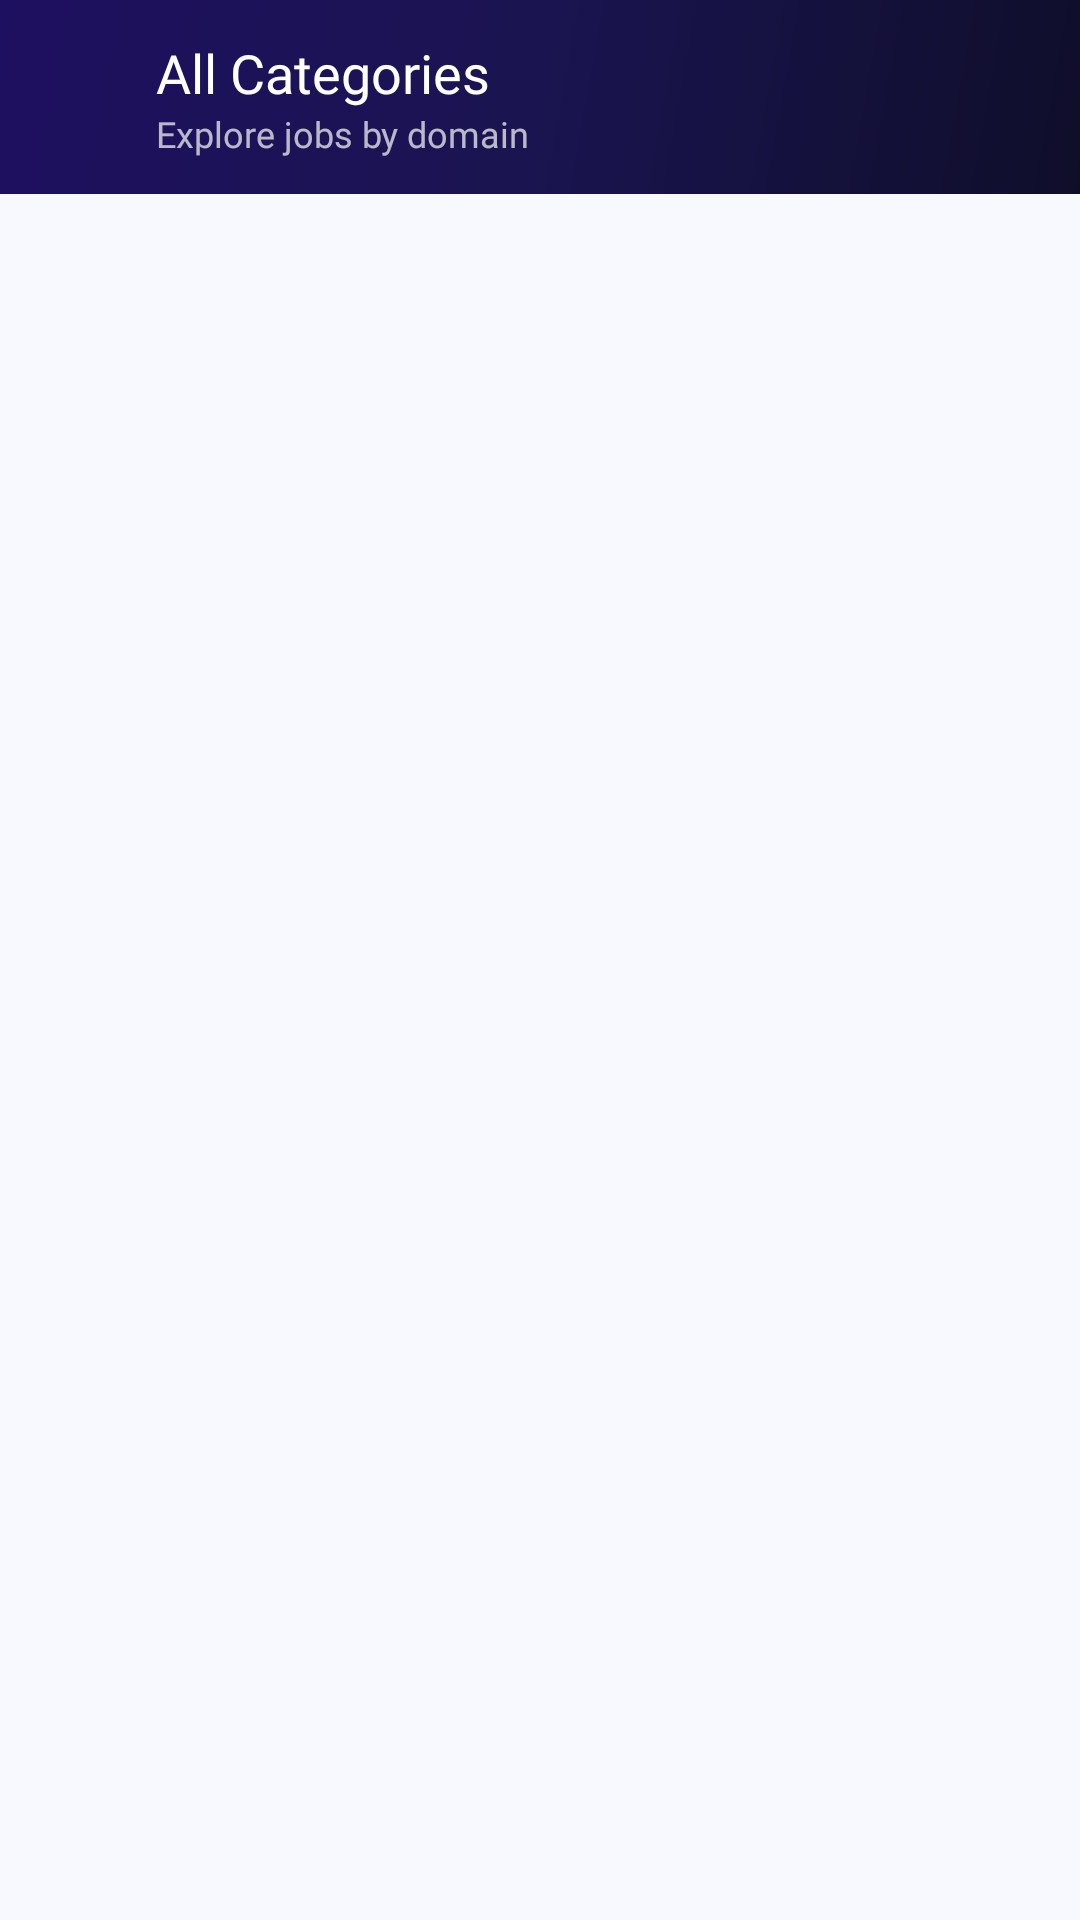

Android layout source for this screen:
<!-- AndroidManifest.xml: application theme Theme.JobNet -->
<!-- res/layout/fragment_categories.xml -->
<?xml version="1.0" encoding="utf-8"?>
<LinearLayout xmlns:android="http://schemas.android.com/apk/res/android"
    android:layout_width="match_parent"
    android:layout_height="match_parent"
    android:orientation="vertical"
    android:background="@color/bg_app">

    <LinearLayout
        android:id="@+id/categories_toolbar"
        android:layout_width="match_parent"
        android:layout_height="wrap_content"
        android:orientation="horizontal"
        android:gravity="center_vertical"
        android:paddingLeft="8dp"
        android:paddingTop="12dp"
        android:paddingRight="16dp"
        android:paddingBottom="12dp"
        android:background="@drawable/bg_gradient_dark">

        <ImageView
            android:id="@+id/btn_back_categories"
            android:layout_width="40dp"
            android:layout_height="40dp"
            android:padding="8dp"
            android:src="@drawable/ic_back"
            android:contentDescription="Back"
            android:clickable="true"
            android:focusable="true"
            android:tint="@color/text_on_dark" />

        <LinearLayout
            android:layout_width="0dp"
            android:layout_height="wrap_content"
            android:layout_weight="1"
            android:orientation="vertical"
            android:layout_marginStart="4dp">

            <TextView
                android:layout_width="wrap_content"
                android:layout_height="wrap_content"
                android:text="All Categories"
                android:textColor="@color/text_on_dark"
                android:textSize="18sp"
                android:fontFamily="@font/inter_bold" />

            <TextView
                android:layout_width="wrap_content"
                android:layout_height="wrap_content"
                android:text="Explore jobs by domain"
                android:textColor="@color/text_on_dark_70"
                android:textSize="12sp"
                android:fontFamily="@font/inter_regular" />
        </LinearLayout>
    </LinearLayout>

    <ScrollView
        android:layout_width="match_parent"
        android:layout_height="match_parent"
        android:fillViewport="true"
        android:paddingBottom="18dp"
        android:clipToPadding="false">

        <LinearLayout
            android:id="@+id/container_categories_list"
            android:layout_width="match_parent"
            android:layout_height="wrap_content"
            android:orientation="vertical"
            android:layout_marginTop="10dp"
            android:layout_marginLeft="16dp"
            android:layout_marginRight="16dp"
            android:background="@drawable/bg_card_white" />
    </ScrollView>

</LinearLayout>
<!-- resources referenced by this layout -->
<resources>
  <color name="bg_app">#F8F9FF</color>
  <color name="text_on_dark">#FFFFFF</color>
  <color name="text_on_dark_70">#B3FFFFFF</color>
  <!-- drawable bg_gradient_dark (drawable) -->
  <?xml version="1.0" encoding="utf-8"?>
  <shape xmlns:android="http://schemas.android.com/apk/res/android">
      <gradient
          android:startColor="#0F0E2A"
          android:centerColor="#1A1450"
          android:endColor="#1E1060"
          android:angle="135"
          android:type="linear" />
  </shape>
  <style name="Theme.JobNet" parent="Theme.Material3.Light.NoActionBar">
          
          <item name="colorPrimary">@color/primary</item>
          <item name="colorPrimaryVariant">@color/primary_dark</item>
          <item name="colorOnPrimary">@color/text_on_primary</item>
          <item name="colorSecondary">@color/accent</item>
          <item name="colorOnSecondary">@color/text_on_primary</item>
          <item name="colorTertiary">@color/teal</item>
  
          
          <item name="colorSurface">@color/bg_surface</item>
          <item name="colorOnSurface">@color/text_primary</item>
          <item name="android:colorBackground">@color/bg_app</item>
          <item name="colorOnBackground">@color/text_primary</item>
  
          
          <item name="android:statusBarColor">@color/transparent</item>
          <item name="android:windowLightStatusBar">false</item>
          <item name="android:navigationBarColor">@color/bg_bottom_nav</item>
          <item name="android:windowLightNavigationBar">true</item>
  
          
          <item name="android:windowBackground">@color/bg_app</item>
          <item name="android:windowDrawsSystemBarBackgrounds">true</item>
  
          
          <item name="colorControlHighlight">#1A4F46E5</item>
  
          
          <item name="shapeAppearanceMediumComponent">@style/ShapeAppearance.JobNet.Medium</item>
          <item name="shapeAppearanceLargeComponent">@style/ShapeAppearance.JobNet.Large</item>
  
          
          <item name="bottomNavigationStyle">@style/Widget.JobNet.BottomNavigationView</item>
      </style>
  <color name="primary">#4F46E5</color>
  <color name="primary_dark">#3730A3</color>
  <color name="text_on_primary">#FFFFFF</color>
  <color name="accent">#7C3AED</color>
  <color name="teal">#0EA5E9</color>
  <color name="bg_surface">#FFFFFF</color>
  <color name="text_primary">#0F0E2A</color>
  <color name="transparent">#00000000</color>
  <color name="bg_bottom_nav">#FFFFFF</color>
  <style name="ShapeAppearance.JobNet.Medium" parent="">
          <item name="cornerSize">16dp</item>
      </style>
  <style name="ShapeAppearance.JobNet.Large" parent="">
          <item name="cornerSize">24dp</item>
      </style>
  <style name="Widget.JobNet.BottomNavigationView" parent="Widget.Material3.BottomNavigationView">
          <item name="android:background">@color/bg_bottom_nav</item>
          <item name="itemTextColor">@color/selector_bottom_nav_text</item>
          <item name="itemIconTint">@color/selector_bottom_nav_text</item>
          <item name="itemPaddingTop">8dp</item>
          <item name="itemPaddingBottom">8dp</item>
          <item name="labelVisibilityMode">labeled</item>
      </style>
</resources>
